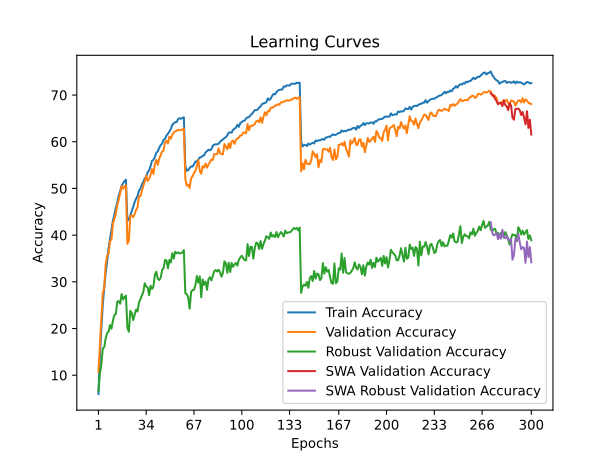

Source data for this figure (header and first rows):
time; train_accuracy; train_loss; valid_accuracy; valid_loss; valid_accuracy_robust; valid_accuracy_swa; valid_accuracy_robust_swa
100,9723; 5,9763; 4,8149; 10,7400; 4,4800; 6,5862; 10,7400; 6,5862
200,3241; 14,0625; 4,2537; 16,5800; 4,1107; 10,2759; 16,5800; 10,2759
303,3154; 19,9325; 3,9379; 22,1650; 3,8818; 12,2759; 22,1650; 12,2759
408,2923; 25,1112; 3,7052; 27,5450; 3,6430; 15,7241; 27,5450; 15,7241
508,0431; 28,7387; 3,5478; 28,7550; 3,5945; 16,0000; 28,7550; 16,0000
615,9887; 31,9513; 3,4047; 33,7150; 3,3999; 17,9310; 33,7150; 17,9310
717,9374; 34,3912; 3,2946; 35,6600; 3,3712; 18,9655; 35,6600; 18,9655
826,9074; 37,2050; 3,1886; 36,0000; 3,3488; 19,3793; 36,0000; 19,3793
930,8150; 39,1525; 3,1080; 38,7600; 3,2471; 20,7241; 38,7600; 20,7241
1027,4662; 41,0850; 3,0284; 39,0150; 3,2627; 19,9655; 39,0150; 19,9655
1123,5734; 43,0900; 2,9450; 42,5000; 3,1021; 21,6897; 42,5000; 21,6897
1221,7372; 44,3550; 2,9019; 43,4350; 3,0673; 22,8966; 43,4350; 22,8966
1320,8841; 45,8525; 2,8418; 44,6000; 3,0513; 23,0690; 44,6000; 23,0690
1415,6666; 46,9913; 2,7849; 46,5100; 2,9446; 25,7586; 46,5100; 25,7586
1513,9113; 48,5138; 2,7244; 47,5250; 2,9190; 25,8621; 47,5250; 25,8621
1616,5323; 49,3950; 2,7065; 49,0750; 2,8660; 25,3103; 49,0750; 25,3103
1747,7491; 50,5400; 2,6620; 50,4700; 2,8357; 27,3793; 50,4700; 27,3793
1848,6531; 51,1238; 2,6423; 49,9300; 2,8366; 26,2069; 49,9300; 26,2069
1951,2609; 51,5712; 2,6224; 50,4800; 2,8243; 26,7241; 50,4800; 26,7241
2051,1371; 51,8813; 2,6097; 50,6300; 2,8270; 27,0345; 50,6300; 27,0345
2154,9991; 43,0662; 2,9476; 38,1400; 3,2723; 20,1379; 38,1400; 20,1379
2251,6764; 43,4237; 2,9375; 38,8150; 3,2667; 19,3103; 38,8150; 19,3103
2351,6309; 44,2088; 2,8978; 44,1550; 3,0046; 23,7931; 44,1550; 23,7931
2453,6330; 45,0950; 2,8598; 44,1950; 2,9967; 23,3448; 44,1950; 23,3448
2556,7452; 46,0712; 2,8353; 43,8500; 3,0528; 21,7931; 43,8500; 21,7931
2655,5208; 47,0675; 2,7867; 44,4950; 2,9702; 22,9310; 44,4950; 22,9310
2753,0568; 47,7837; 2,7616; 45,3550; 2,9740; 24,0690; 45,3550; 24,0690
2849,9055; 48,3713; 2,7342; 45,9850; 2,9363; 23,6552; 45,9850; 23,6552
2948,8246; 49,5250; 2,6959; 48,3400; 2,8428; 25,5862; 48,3400; 25,5862
3046,2433; 49,9475; 2,6816; 48,3400; 2,8377; 26,2759; 48,3400; 26,2759
3141,6157; 50,8425; 2,6473; 49,4200; 2,8248; 27,0690; 49,4200; 27,0690
3239,2744; 51,3775; 2,6209; 50,5600; 2,7877; 27,8276; 50,5600; 27,8276
3337,0723; 52,1838; 2,5936; 51,4550; 2,7218; 29,6897; 51,4550; 29,6897
3433,6472; 52,4963; 2,5796; 52,7600; 2,6721; 29,0000; 52,7600; 29,0000
3533,4097; 53,4663; 2,5404; 51,6000; 2,7021; 28,7931; 51,6000; 28,7931
3641,7033; 53,8950; 2,5230; 52,0350; 2,6732; 27,1379; 52,0350; 27,1379
3745,6674; 54,7563; 2,4991; 52,9200; 2,6528; 29,1724; 52,9200; 29,1724
3843,7810; 55,9225; 2,4459; 54,1500; 2,5882; 28,4828; 54,1500; 28,4828
3946,7456; 56,1313; 2,4460; 53,0950; 2,6750; 29,0000; 53,0950; 29,0000
4046,7917; 56,7837; 2,4180; 55,2550; 2,5732; 31,5172; 55,2550; 31,5172
4142,0501; 57,6550; 2,3938; 56,1300; 2,5349; 32,1724; 56,1300; 32,1724
4241,1260; 57,9425; 2,3778; 55,0750; 2,5811; 30,6552; 55,0750; 30,6552
4339,0766; 58,7425; 2,3486; 56,3850; 2,5377; 30,3793; 56,3850; 30,3793
4433,1929; 59,2863; 2,3259; 57,1750; 2,5307; 30,8966; 57,1750; 30,8966
4532,6518; 59,6125; 2,3115; 57,9150; 2,4962; 32,5172; 57,9150; 32,5172
4633,6471; 60,4400; 2,2868; 58,1600; 2,4759; 32,8966; 58,1600; 32,8966
4742,4235; 60,6200; 2,2729; 59,8000; 2,4040; 34,6897; 59,8000; 34,6897
4850,1808; 61,3450; 2,2426; 60,2250; 2,3986; 34,5862; 60,2250; 34,5862
4962,5182; 61,7100; 2,2348; 59,6050; 2,4274; 32,8966; 59,6050; 32,8966
5067,9439; 62,2250; 2,2111; 61,1100; 2,3692; 34,6897; 61,1100; 34,6897
5164,2738; 62,7238; 2,1969; 60,6400; 2,3918; 34,1379; 60,6400; 34,1379
5264,4449; 63,6175; 2,1727; 61,5000; 2,3457; 36,1379; 61,5000; 36,1379
5371,2443; 63,9387; 2,1611; 61,9450; 2,3440; 34,9655; 61,9450; 34,9655
5466,9901; 64,1838; 2,1473; 62,2450; 2,3307; 36,4483; 62,2450; 36,4483
5564,0860; 64,2175; 2,1441; 62,3300; 2,3243; 36,1034; 62,3300; 36,1034
5671,7901; 64,8037; 2,1276; 62,5750; 2,3232; 36,3103; 62,5750; 36,3103
5773,7187; 65,0575; 2,1162; 62,4800; 2,3242; 36,0690; 62,4800; 36,0690
5880,9766; 64,9300; 2,1189; 62,4450; 2,3285; 36,1379; 62,4450; 36,1379
5984,8038; 65,0938; 2,1160; 62,6300; 2,3181; 36,2759; 62,6300; 36,2759
6082,6987; 65,2188; 2,1187; 62,8400; 2,3082; 36,7931; 62,8400; 36,7931
... 240 more rows
